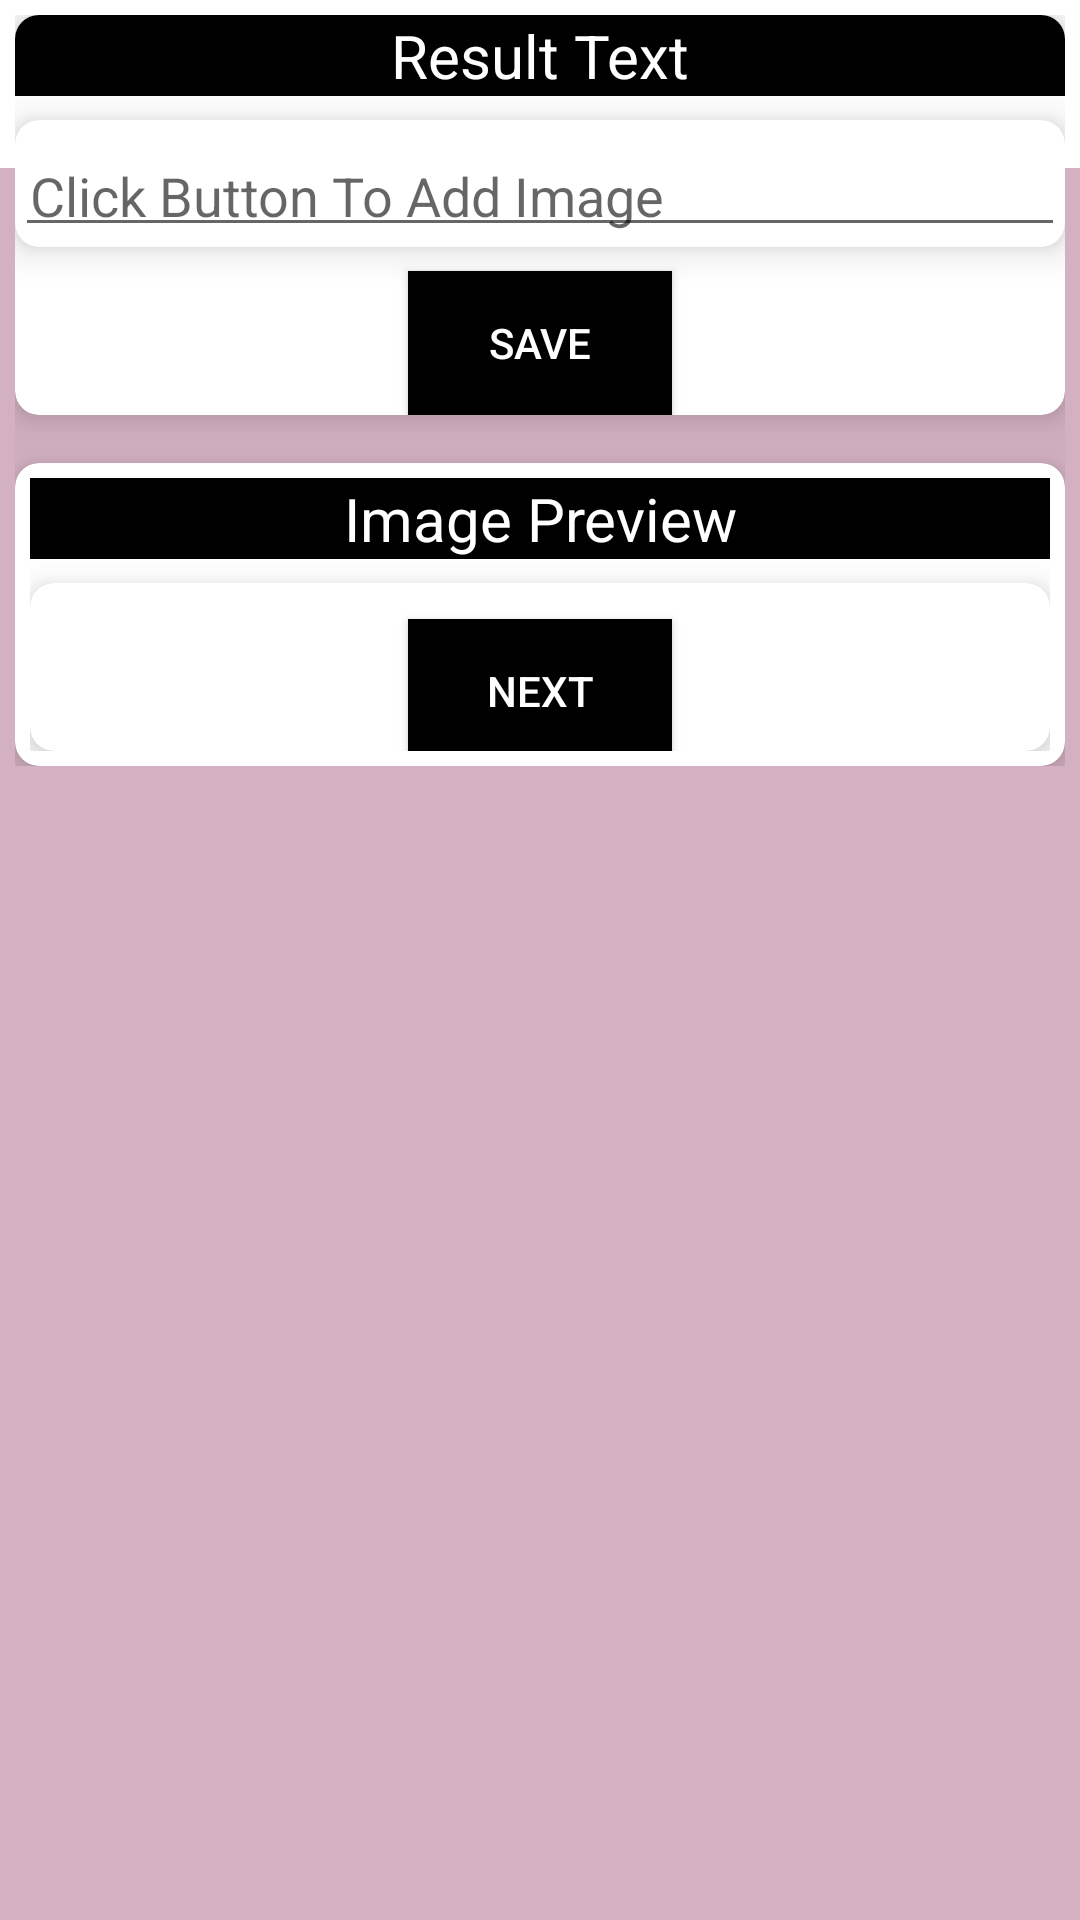

Layout XML and referenced resources for this Android screen:
<!-- AndroidManifest.xml: application theme AppTheme -->
<!-- res/layout/fragment_scanning.xml -->
<?xml version="1.0" encoding="utf-8"?>
<FrameLayout xmlns:android="http://schemas.android.com/apk/res/android"
    xmlns:app="http://schemas.android.com/apk/res-auto"
    xmlns:tools="http://schemas.android.com/tools"
    android:layout_width="match_parent"
    android:layout_height="match_parent"
    android:background="#D3B1C2"
    android:orientation="vertical"
    tools:context=".fragments.ScanningFragment">

    <include layout="@layout/toolbar_layout" />

    <LinearLayout
        android:layout_width="match_parent"
        android:layout_height="wrap_content"
        app:layout_constraintBottom_toBottomOf="parent"
        app:layout_constraintHorizontal_bias="0.0"
        app:layout_constraintLeft_toLeftOf="parent"
        app:layout_constraintRight_toRightOf="parent"
        app:layout_constraintTop_toTopOf="parent"
        app:layout_constraintVertical_bias="0.024">

        <LinearLayout
            android:layout_width="match_parent"
            android:layout_height="wrap_content"
            android:orientation="vertical"
            android:padding="5dp">

            <androidx.cardview.widget.CardView
                android:layout_width="match_parent"
                android:layout_height="wrap_content"
                android:padding="5dp"
                app:cardCornerRadius="8dp"
                app:cardElevation="8dp">

                <LinearLayout
                    android:layout_width="match_parent"
                    android:layout_height="wrap_content"
                    android:orientation="vertical">

                    <TextView
                        android:id="@+id/show_result"
                        style="@style/scanning_textview_style"
                        android:text="@string/result" />

                    <androidx.cardview.widget.CardView
                        android:layout_width="match_parent"
                        android:layout_height="wrap_content"
                        android:layout_marginTop="8dp"
                        android:padding="5dp"
                        app:cardCornerRadius="8dp"
                        app:cardElevation="8dp">

                        <EditText
                            android:id="@+id/scanned_result"
                            android:layout_width="match_parent"
                            android:layout_height="wrap_content"
                            android:layout_marginTop="8dp"
                            android:autoLink="all"
                            android:autofillHints="@string/click_button_to_add_image"
                            android:hint="@string/click_button_to_add_image"
                            android:padding="5dp"
                            android:textColor="#000000"
                            android:textSize="18sp" />

                    </androidx.cardview.widget.CardView>

                    <Button
                        android:id="@+id/save_editText"
                        style="@style/scanning_frag_button_style"
                        android:text="@string/save_text" />
                </LinearLayout>
            </androidx.cardview.widget.CardView>

            <androidx.cardview.widget.CardView
                android:layout_width="match_parent"
                android:layout_height="wrap_content"
                android:layout_marginTop="16dp"
                android:padding="5dp"
                app:cardCornerRadius="8dp"
                app:cardElevation="8dp">

                <LinearLayout
                    android:layout_width="match_parent"
                    android:layout_height="wrap_content"
                    android:orientation="vertical"
                    android:padding="5dp"
                    tools:ignore="ExtraText">

                    <TextView
                        android:id="@+id/show_image"
                        style="@style/scanning_textview_style"
                        android:text="@string/image_preview" />

                    <ImageView
                        android:id="@+id/scanned_image"
                        android:layout_width="match_parent"
                        android:layout_height="wrap_content"
                        android:layout_marginTop="8dp"
                        android:contentDescription="@string/picture"
                        android:maxHeight="250dp" />
                    android:layout_weight="1"/>

                    <androidx.cardview.widget.CardView
                        android:layout_width="match_parent"
                        android:layout_height="wrap_content"
                        android:padding="5dp"
                        app:cardCornerRadius="8dp"
                        app:cardElevation="8dp">

                        <Button
                            android:id="@+id/next_fragment"
                            style="@style/scanning_frag_button_style"
                            android:text="@string/next_fragment" />
                    </androidx.cardview.widget.CardView>


                </LinearLayout>
            </androidx.cardview.widget.CardView>
        </LinearLayout>

    </LinearLayout>


</FrameLayout>
<!-- res/layout/toolbar_layout.xml (included above) -->
<?xml version="1.0" encoding="utf-8"?>
<LinearLayout xmlns:android="http://schemas.android.com/apk/res/android"
    android:orientation="vertical" android:layout_width="match_parent"
    android:layout_height="match_parent">

    <androidx.appcompat.widget.Toolbar
        android:id="@+id/toolbar_scan"
        android:layout_width="match_parent"
        android:layout_height="?attr/actionBarSize"
        android:background="#ffffff">

    </androidx.appcompat.widget.Toolbar>

</LinearLayout>
<!-- resources referenced by this layout -->
<resources>
  <string name="click_button_to_add_image">Click Button To Add Image</string>
  <string name="image_preview">Image Preview</string>
  <string name="next_fragment">Next</string>
  <string name="picture">picture</string>
  <string name="result">Result Text</string>
  <string name="save_text">Save</string>
  <style name="scanning_frag_button_style">
          <item name="android:layout_width">wrap_content</item>
          <item name="android:layout_height">wrap_content</item>
          <item name="android:layout_gravity">center</item>
          <item name="android:layout_marginTop">8dp</item>
          <item name="android:background">#000000</item>
          <item name="android:gravity">center</item>
          <item name="android:textColor">#ffffff</item>
      </style>
  <style name="scanning_textview_style">
          <item name="android:layout_width">match_parent</item>
          <item name="android:layout_height">wrap_content</item>
          <item name="android:layout_gravity">center</item>
          <item name="android:background">#000000</item>
          <item name="android:gravity">center</item>
          <item name="android:textColor">#ffffff</item>
          <item name="android:textSize">20sp</item>
      </style>
  <style name="AppTheme" parent="Theme.AppCompat.Light.DarkActionBar">
          
          <item name="colorPrimary">#613659</item>
          <item name="colorPrimaryDark">#C197D2</item>
          <item name="colorAccent">@color/colorAccent</item>
      </style>
  <color name="colorAccent">#D81B60</color>
</resources>
